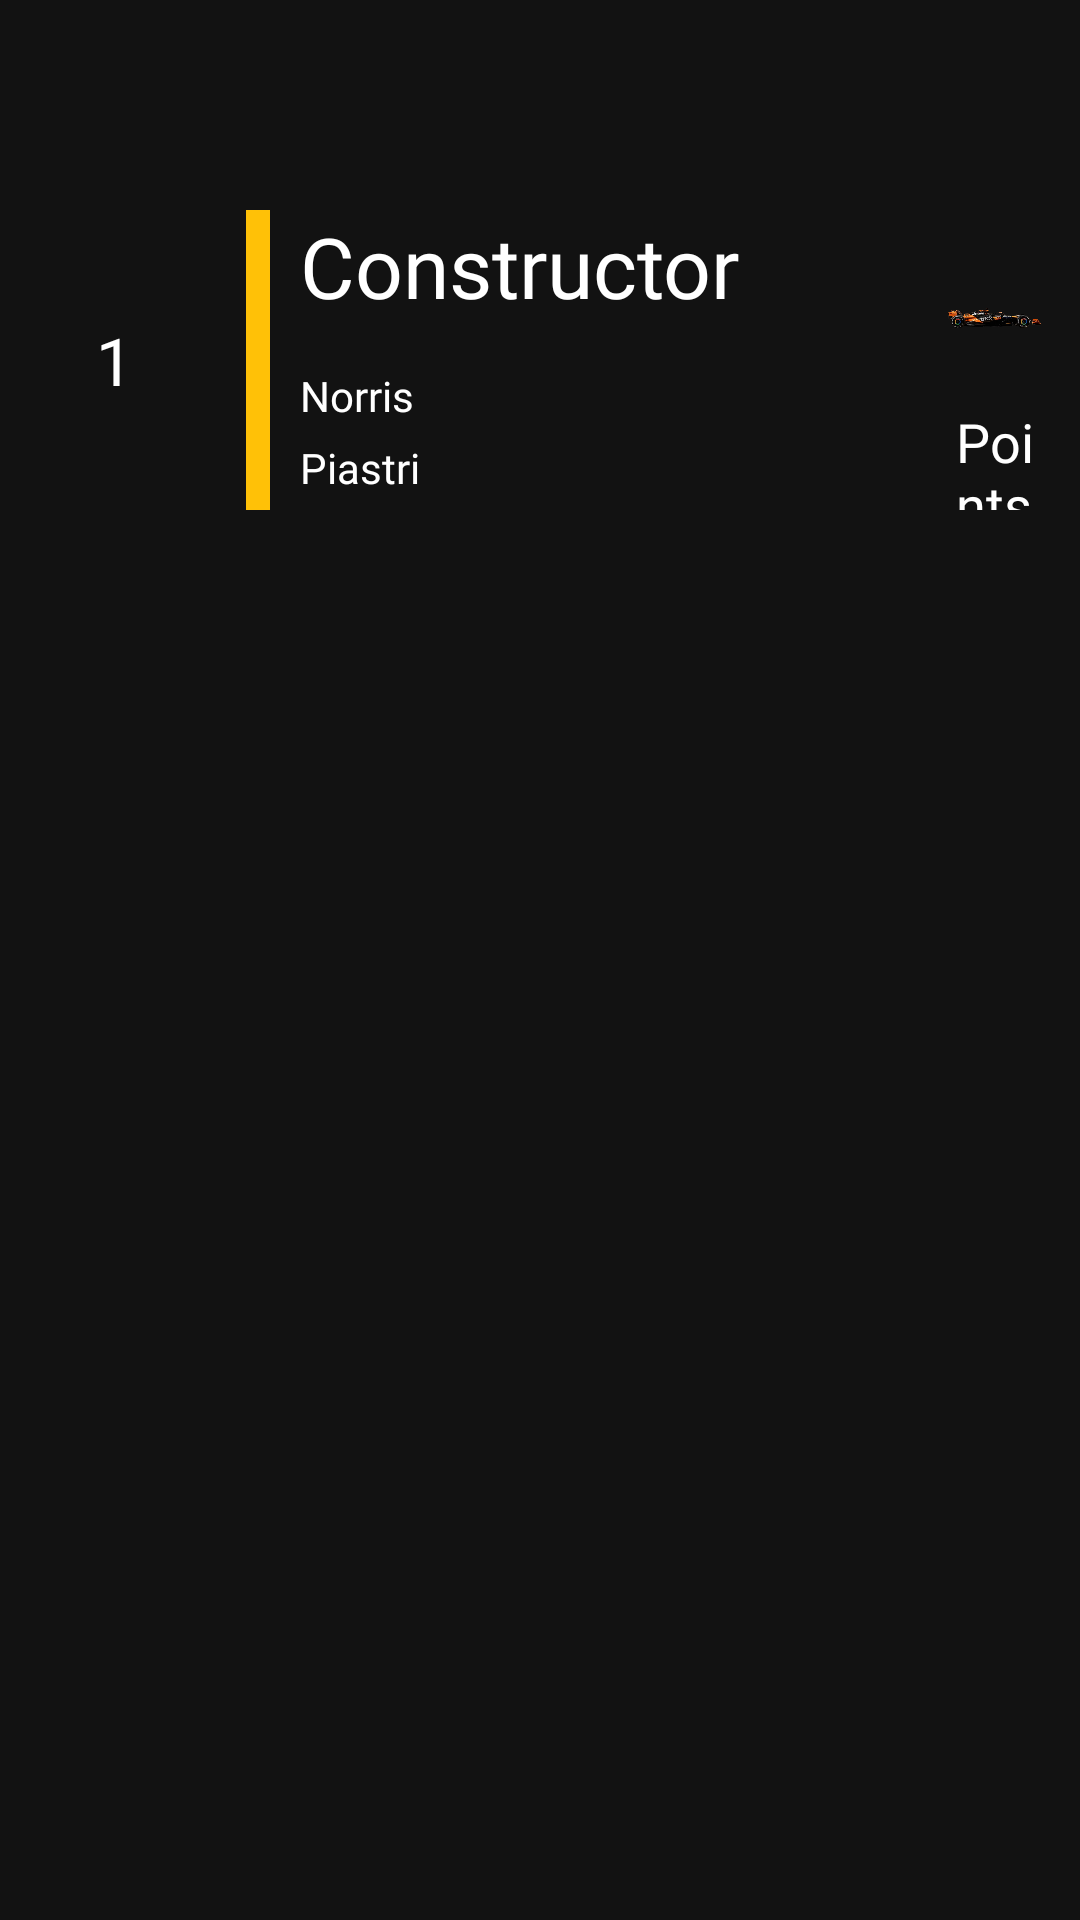

Write the Android layout XML for this screen, with the resource values it uses.
<!-- AndroidManifest.xml: application theme Theme.F1Clone -->
<!-- res/layout/constructor_first.xml -->
<?xml version="1.0" encoding="utf-8"?>
<androidx.constraintlayout.widget.ConstraintLayout xmlns:android="http://schemas.android.com/apk/res/android"
    android:layout_width="match_parent"
    android:layout_height="wrap_content"
    xmlns:app="http://schemas.android.com/apk/res-auto">

    <LinearLayout
        android:layout_width="match_parent"
        android:layout_height="match_parent"
        android:layout_marginTop="70dp"
        android:orientation="vertical">

    <LinearLayout
        android:layout_width="match_parent"
        android:layout_height="wrap_content"
        app:layout_constraintTop_toTopOf="parent"
        android:id="@+id/first"
        android:layout_marginStart="12dp"
        android:layout_marginEnd="12dp"
        app:layout_constraintStart_toStartOf="parent"
        app:layout_constraintEnd_toEndOf="parent"
        android:orientation="horizontal">

        <TextView
            android:layout_width="30dp"
            android:layout_height="wrap_content"
            android:layout_gravity="center_vertical"
            android:textSize="22sp"
            android:layout_marginStart="20dp"
            android:text="1"
            android:textColor="@color/white"
            android:fontFamily="@font/formula1_bold"/>


        <TextView
            android:layout_width="8dp"
            android:layout_height="100dp"
            android:textSize="32sp"
            android:layout_marginStart="20dp"
            android:background="#FFC107"
            android:textColor="@color/white"
            android:fontFamily="@font/formula1_bold"/>


        <LinearLayout
            android:layout_width="225dp"
            android:layout_height="wrap_content"
            android:orientation="vertical">


            <TextView
                android:layout_width="wrap_content"
                android:layout_height="wrap_content"
                android:layout_gravity="center_vertical"
                android:textSize="28sp"
                android:id="@+id/winningConstructor"
                android:layout_marginStart="10dp"
                android:text="Constructor"
                android:textColor="@color/white"
                android:fontFamily="@font/formula1_bold"/>

            <TextView
                android:layout_width="wrap_content"
                android:layout_height="wrap_content"
                android:textColor="@color/white"
                android:text="Norris"
                android:layout_marginTop="15dp"
                android:layout_marginStart="10dp"
                android:fontFamily="@font/formula1_regular"
                android:textSize="14sp"/>


            <TextView
                android:layout_width="wrap_content"
                android:layout_height="wrap_content"
                android:textColor="@color/white"
                android:text="Piastri"
                android:layout_marginTop="5dp"
                android:layout_marginStart="10dp"
                android:fontFamily="@font/formula1_regular"
                android:textSize="14sp"/>


        </LinearLayout>

        <LinearLayout
            android:layout_width="match_parent"
            android:layout_height="match_parent"
            android:orientation="vertical">

            <ImageView
                android:layout_width="match_parent"
                android:layout_height="65dp"
                android:scaleType="centerInside"
                android:src="@drawable/mc_laren_constructor_standings"/>

            <TextView
                android:layout_width="match_parent"
                android:layout_height="match_parent"
                android:textColor="@color/white"
                android:text="Points"
                android:gravity="center"
                android:id="@+id/winningPoints"
                android:fontFamily="@font/formula1_bold"
                android:textSize="18sp"/>
        </LinearLayout>

    </LinearLayout>


    </LinearLayout>

</androidx.constraintlayout.widget.ConstraintLayout>
<!-- resources referenced by this layout -->
<resources>
  <color name="white">#FFFFFFFF</color>
  <!-- drawable mc_laren_constructor_standings: png bitmap (drawable, 127964 bytes) -->
  <style name="Theme.F1Clone" parent="Theme.MaterialComponents.NoActionBar">
          
          <item name="colorPrimary">@color/purple_500</item>
          <item name="colorPrimaryVariant">@color/purple_700</item>
          <item name="colorOnPrimary">@color/white</item>
          
          <item name="colorSecondary">@color/teal_200</item>
          <item name="colorSecondaryVariant">@color/teal_700</item>
          <item name="colorOnSecondary">@color/black</item>
          
          <item name="android:statusBarColor">@color/purple_500</item>
          
      </style>
  <color name="purple_500">#e10600</color>
  <color name="purple_700">#FF3700B3</color>
  <color name="teal_200">#FF03DAC5</color>
  <color name="teal_700">#FF018786</color>
  <color name="black">#FF000000</color>
</resources>
